Image classification data set "data" (divyansh997/IKEA_Classifier on GitHub). Class labels (4): beds, cabinets, chairs, desks.

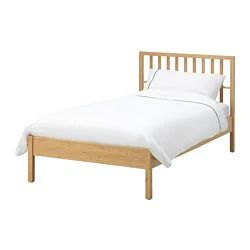
Label: beds

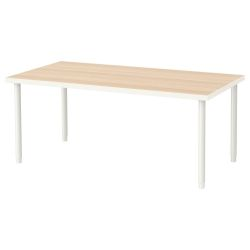
Label: desks

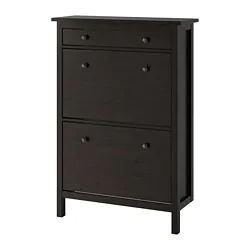
Label: cabinets

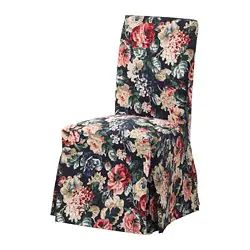
Label: chairs

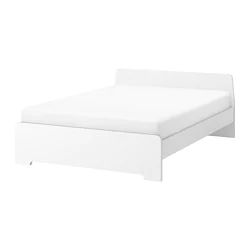
Label: beds

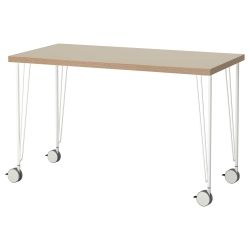
Label: desks
